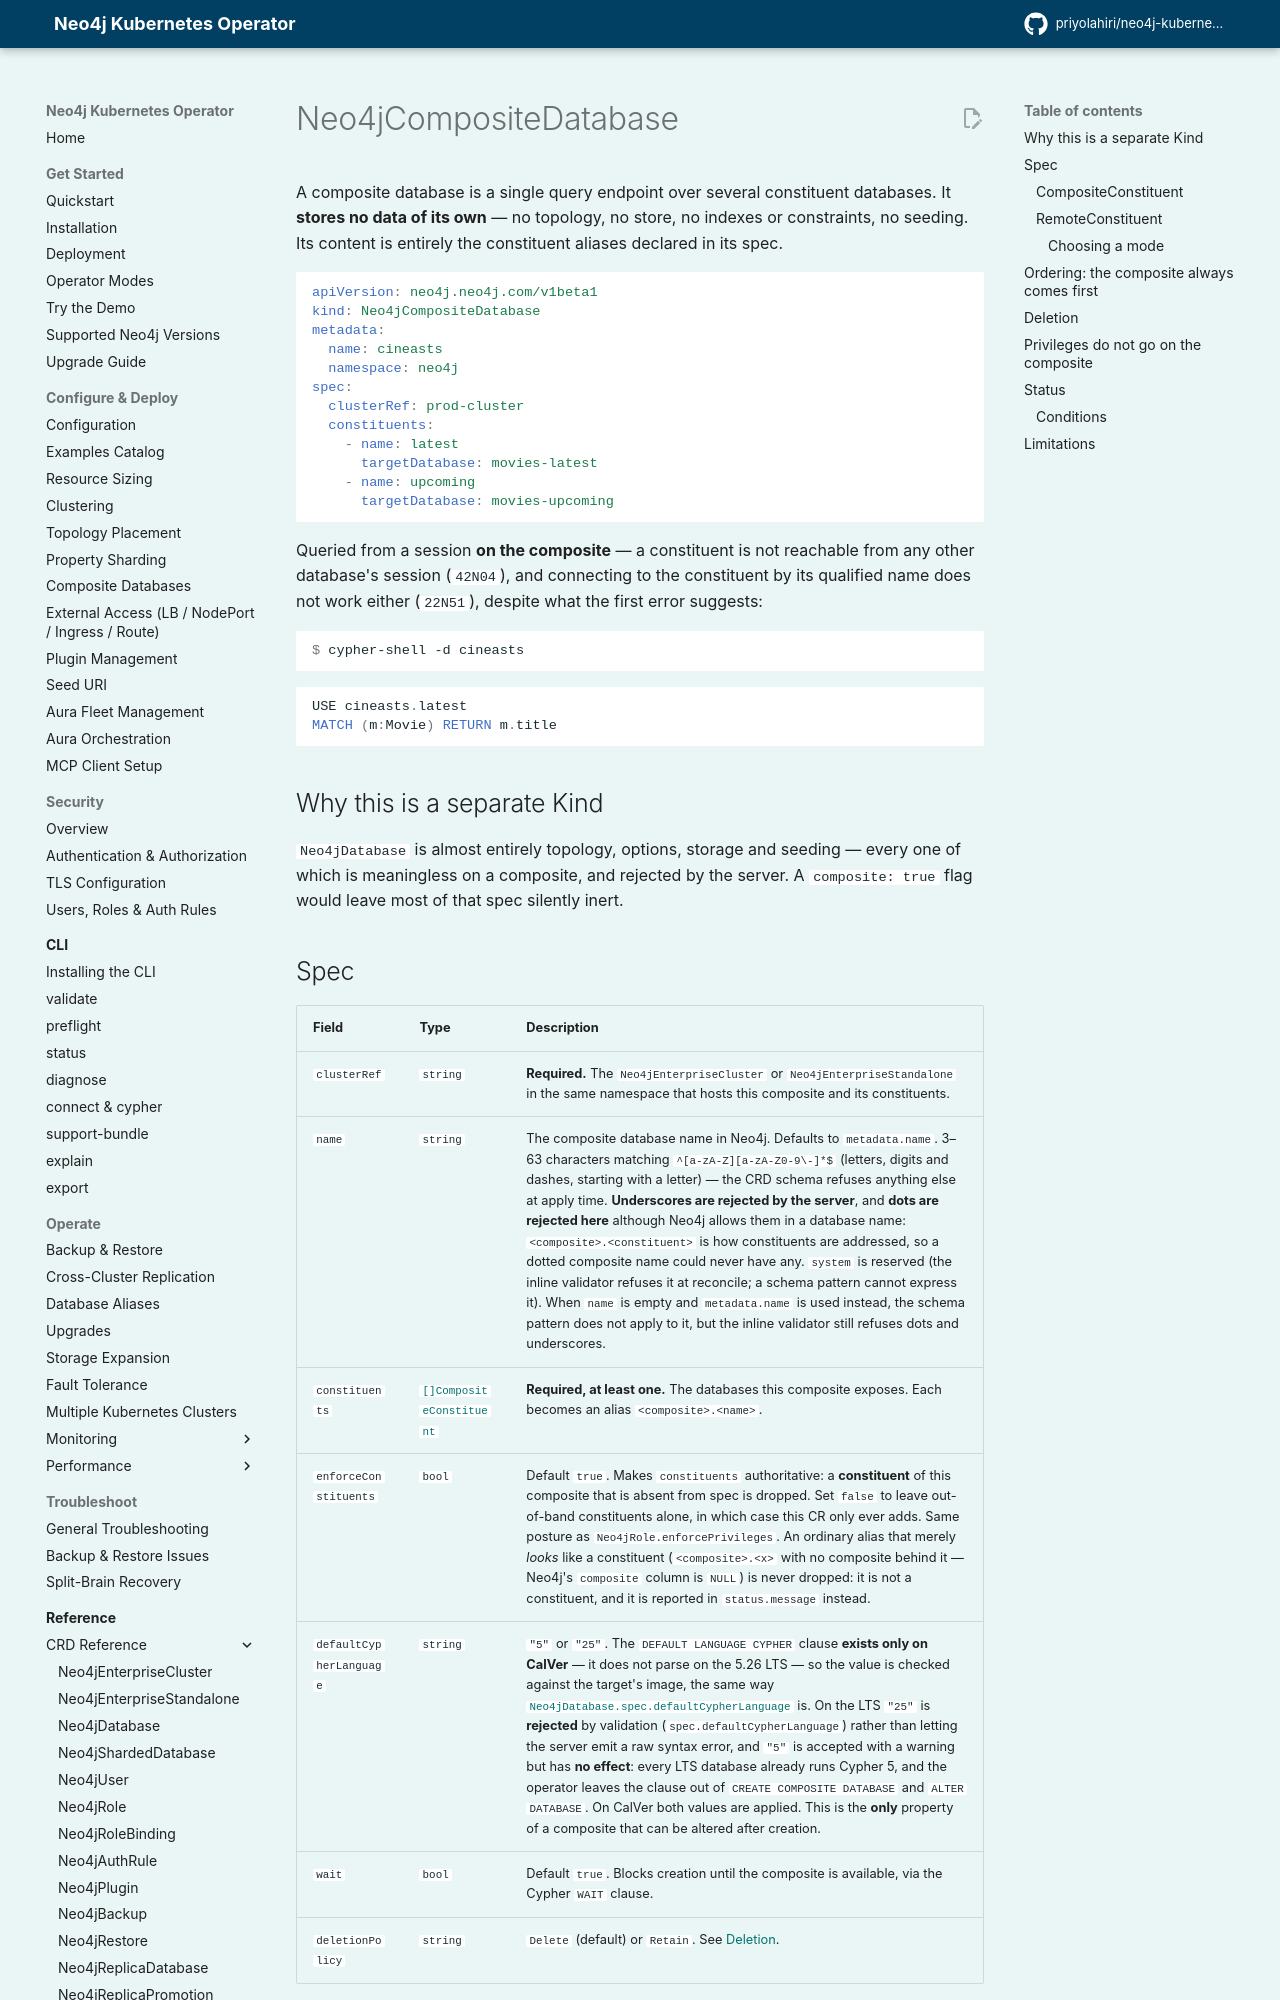

repository: priyolahiri/neo4j-kubernetes-operator · page: v1.20/api_reference/neo4jcompositedatabase/index.html · generator: mkdocs

# Neo4jCompositeDatabase

A composite database is a single query endpoint over several constituent
databases. It **stores no data of its own** — no topology, no store, no indexes
or constraints, no seeding. Its content is entirely the constituent aliases
declared in its spec.

```yaml
apiVersion: neo4j.neo4j.com/v1beta1
kind: Neo4jCompositeDatabase
metadata:
  name: cineasts
  namespace: neo4j
spec:
  clusterRef: prod-cluster
  constituents:
    - name: latest
      targetDatabase: movies-latest
    - name: upcoming
      targetDatabase: movies-upcoming
```

Queried from a session **on the composite** — a constituent is not reachable
from any other database's session (`42N04`), and connecting to the constituent
by its qualified name does not work either (`22N51`), despite what the first
error suggests:

```console
$ cypher-shell -d cineasts
```

```cypher
USE cineasts.latest
MATCH (m:Movie) RETURN m.title
```

## Why this is a separate Kind

`Neo4jDatabase` is almost entirely topology, options, storage and seeding —
every one of which is meaningless on a composite, and rejected by the server.
A `composite: true` flag would leave most of that spec silently inert.

## Spec

| Field | Type | Description |
|---|---|---|
| `clusterRef` | `string` | **Required.** The `Neo4jEnterpriseCluster` or `Neo4jEnterpriseStandalone` in the same namespace that hosts this composite and its constituents. |
| `name` | `string` | The composite database name in Neo4j. Defaults to `metadata.name`. 3–63 characters matching `^[a-zA-Z][a-zA-Z0-9\-]*$` (letters, digits and dashes, starting with a letter) — the CRD schema refuses anything else at apply time. **Underscores are rejected by the server**, and **dots are rejected here** although Neo4j allows them in a database name: `<composite>.<constituent>` is how constituents are addressed, so a dotted composite name could never have any. `system` is reserved (the inline validator refuses it at reconcile; a schema pattern cannot express it). When `name` is empty and `metadata.name` is used instead, the schema pattern does not apply to it, but the inline validator still refuses dots and underscores. Neo4j reads the name ignoring case: two `Neo4jCompositeDatabase` resources on one target whose names differ only by case are one composite, owned by the older (by `creationTimestamp`); the other is `Failed` with reason `DuplicateName` (see [Deletion](#deletion)). |
| `constituents` | [`[]CompositeConstituent`](#compositeconstituent) | **Required, at least one.** The databases this composite exposes. Each becomes an alias `<composite>.<name>`. |
| `enforceConstituents` | `bool` | Default `true`. Makes `constituents` authoritative: a **constituent** of this composite that is absent from spec is dropped. Set `false` to leave out-of-band constituents alone, in which case this CR only ever adds. Same posture as `Neo4jRole.enforcePrivileges`. An ordinary alias that merely *looks* like a constituent (`<composite>.<x>` with no composite behind it — Neo4j's `composite` column is `NULL`) is never dropped: it is not a constituent, and it is reported in `status.message` instead. |
| `defaultCypherLanguage` | `string` | `"5"` or `"25"`. The `DEFAULT LANGUAGE CYPHER` clause **exists only on CalVer** — it does not parse on the 5.26 LTS — so the value is checked against the target's image, the same way [`Neo4jDatabase.spec.defaultCypherLanguage`](neo4jdatabase.md) is. On the LTS `"25"` is **rejected** by validation (`spec.defaultCypherLanguage`) rather than letting the server emit a raw syntax error, and `"5"` is accepted with a warning but has **no effect**: every LTS database already runs Cypher 5, and the operator leaves the clause out of `CREATE COMPOSITE DATABASE` and `ALTER DATABASE`. On CalVer both values are applied. This is the **only** property of a composite that can be altered after creation. |
| `wait` | `bool` | Default `true`. Blocks creation until the composite is available, via the Cypher `WAIT` clause. |
| `deletionPolicy` | `string` | `Delete` (default) or `Retain`. See [Deletion](#deletion). |
